3-way image classification set "dataset" from GitHub (rizky-strg/TRANSFER-LEARNING); label vocabulary: botol, kaleng, latar.

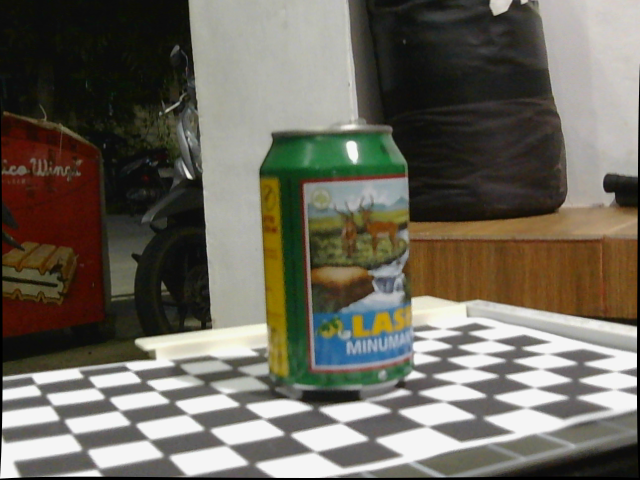
Label: kaleng

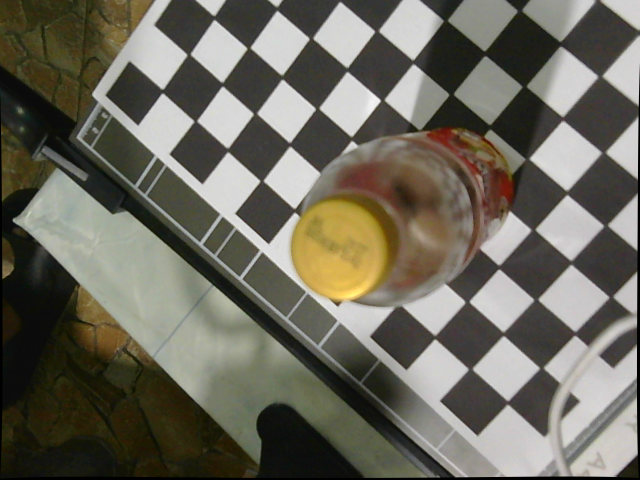
Label: botol

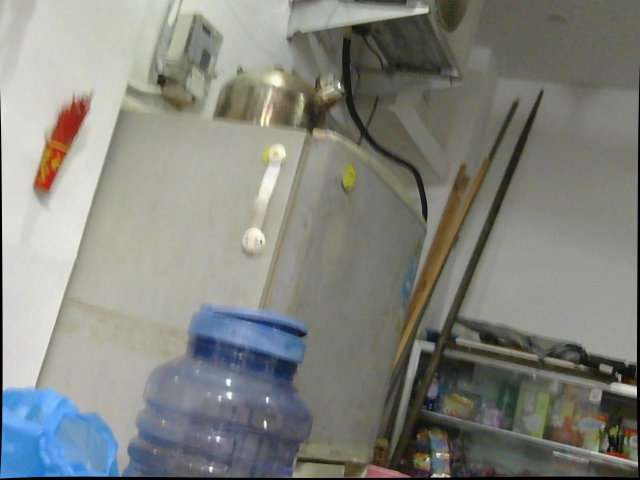
Label: latar

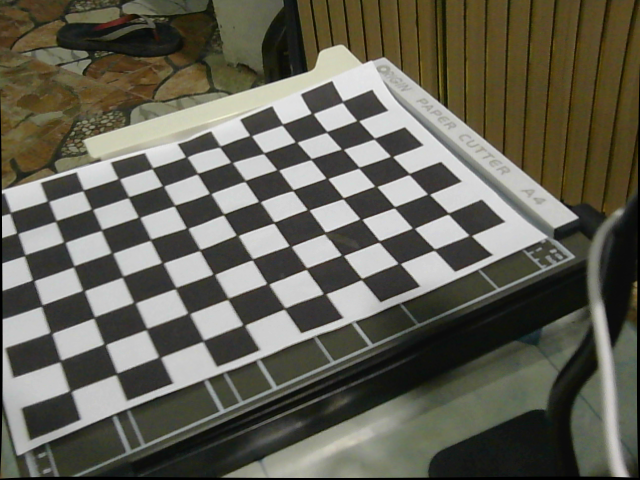
Label: latar

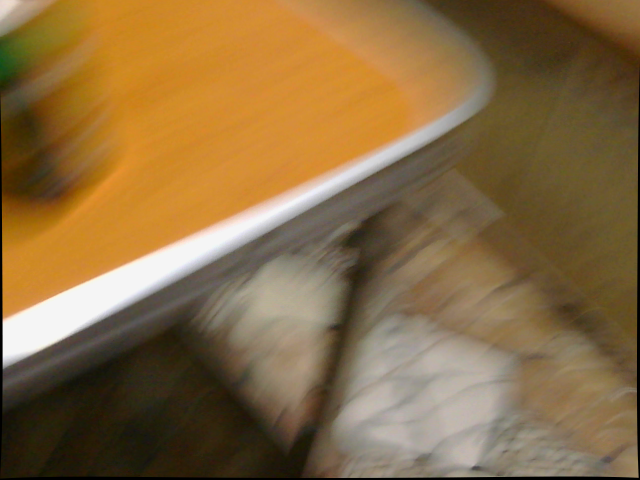
Label: latar

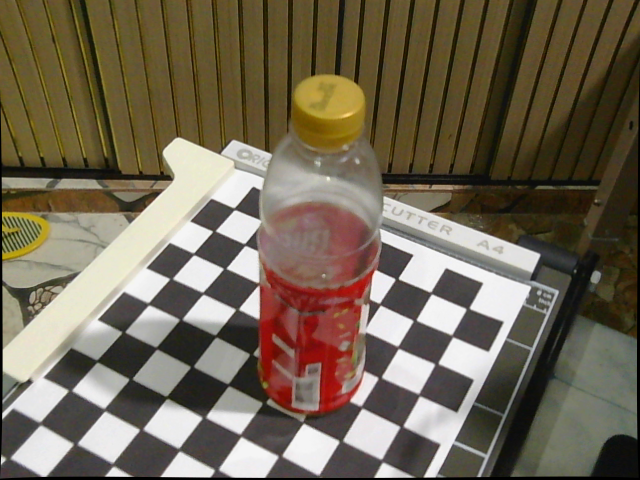
Label: botol
